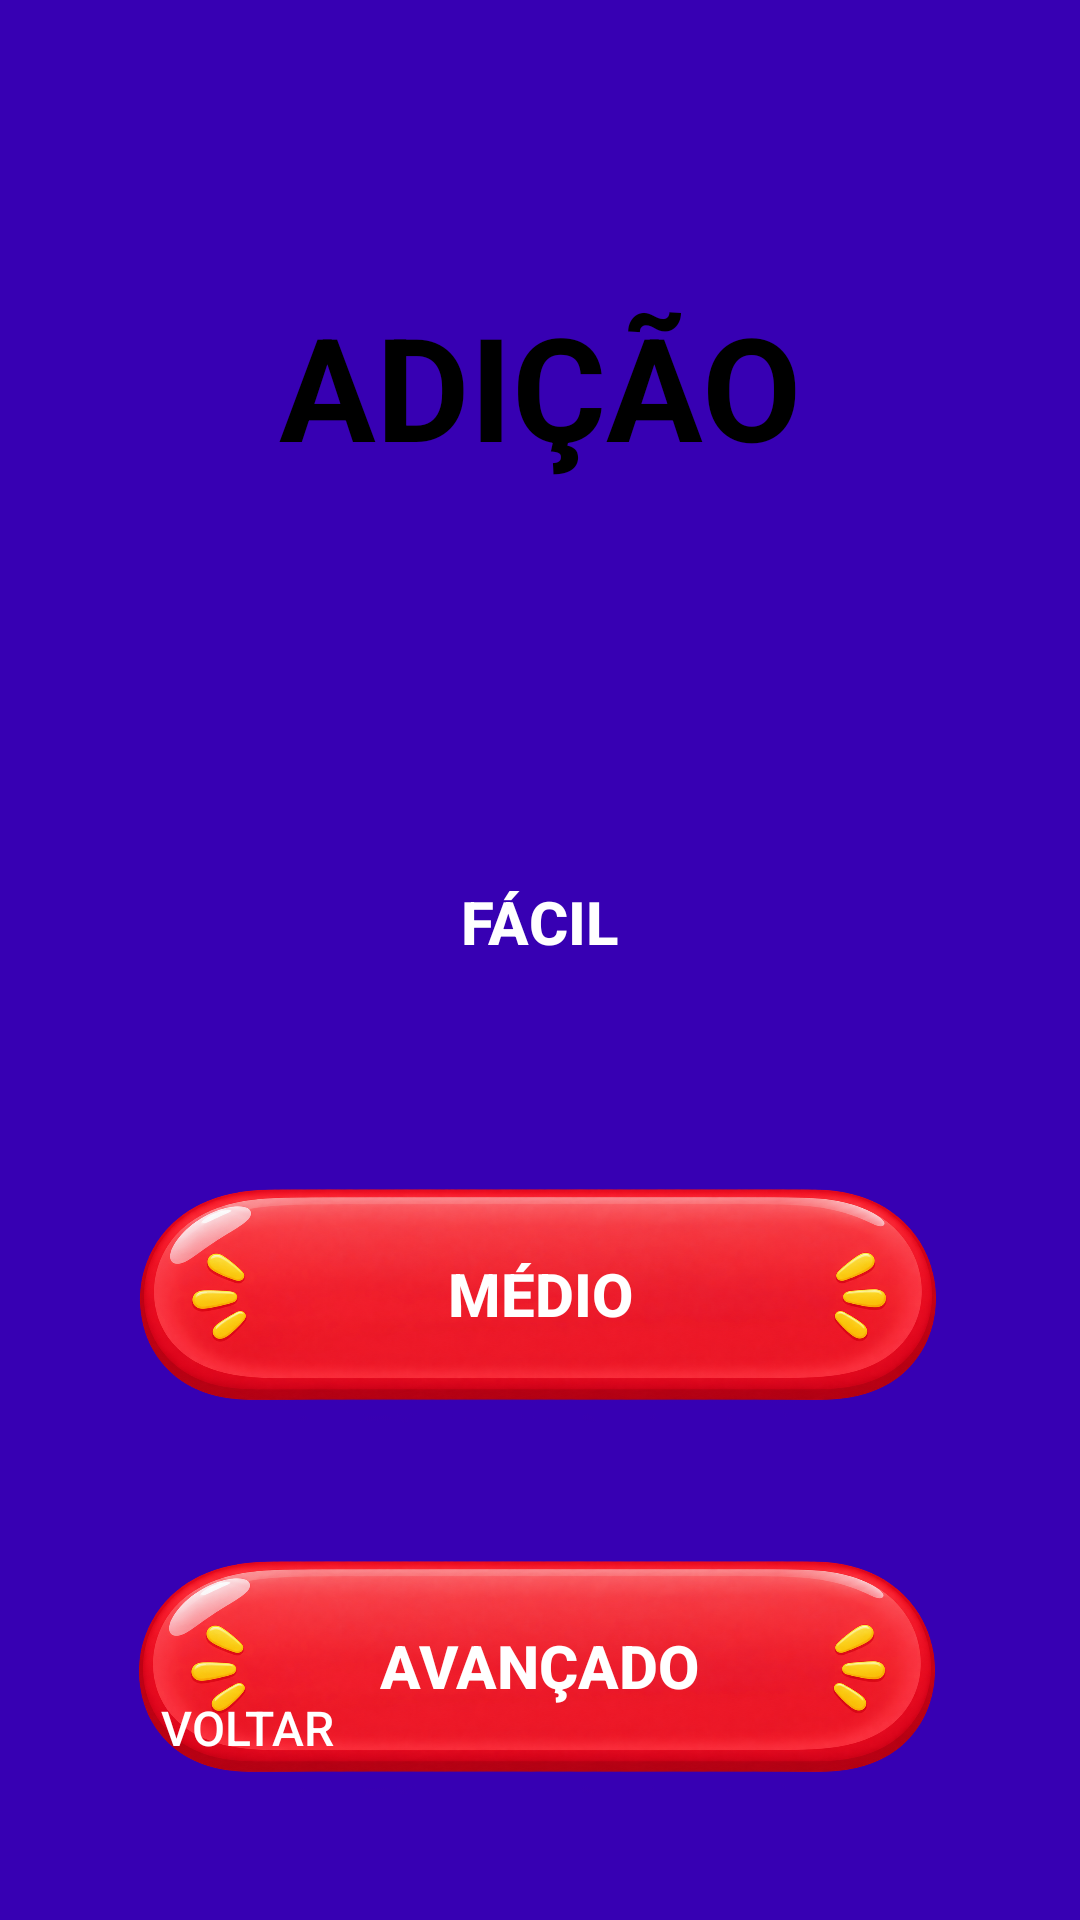

Layout XML and referenced resources for this Android screen:
<!-- AndroidManifest.xml: application theme Theme.LearnMath -->
<!-- res/layout/menu_adicao.xml -->
<?xml version="1.0" encoding="utf-8"?>
<androidx.constraintlayout.widget.ConstraintLayout xmlns:android="http://schemas.android.com/apk/res/android"
    xmlns:app="http://schemas.android.com/apk/res-auto"
    xmlns:tools="http://schemas.android.com/tools"
    android:id="@+id/main"
    android:layout_width="match_parent"
    android:layout_height="match_parent"
    android:background="@drawable/fundo02"
    tools:context=".menuAdicao">

    <TextView
        android:id="@+id/textView"
        android:layout_width="174dp"
        android:layout_height="64dp"
        android:text="ADIÇÃO"
        android:textColor="@color/black"
        android:textSize="48sp"
        android:textStyle="bold"
        app:layout_constraintBottom_toBottomOf="parent"
        app:layout_constraintEnd_toEndOf="parent"
        app:layout_constraintStart_toStartOf="parent"
        app:layout_constraintTop_toTopOf="parent"
        app:layout_constraintVertical_bias="0.167" />

    <Button
        android:id="@+id/btnAddN1"
        android:layout_width="286dp"
        android:layout_height="94dp"
        android:layout_marginTop="100dp"
        android:background="@drawable/botaoplus"
        android:text="FÁCIL"
        android:textAllCaps="true"
        android:textColor="@color/white"
        android:textSize="20sp"
        android:textStyle="bold"
        app:layout_constraintEnd_toEndOf="parent"
        app:layout_constraintHorizontal_bias="0.496"
        app:layout_constraintStart_toStartOf="parent"
        app:layout_constraintTop_toBottomOf="@+id/textView" />

    <Button
        android:id="@+id/btnAddN2"
        android:layout_width="286dp"
        android:layout_height="94dp"
        android:layout_marginTop="30dp"
        android:background="@drawable/botaominus"
        android:text="MÉDIO"
        android:textAllCaps="true"
        android:textColor="@color/white"
        android:textSize="20sp"
        android:textStyle="bold"
        app:layout_constraintEnd_toEndOf="parent"
        app:layout_constraintStart_toStartOf="parent"
        app:layout_constraintTop_toBottomOf="@+id/btnAddN1" />

    <Button
        android:id="@+id/btnAddN3"
        android:layout_width="286dp"
        android:layout_height="94dp"
        android:layout_marginTop="30dp"
        android:background="@drawable/botaominus"
        android:text="Avançado"
        android:textAllCaps="true"
        android:textColor="@color/white"
        android:textSize="20sp"
        android:textStyle="bold"
        app:layout_constraintEnd_toEndOf="parent"
        app:layout_constraintHorizontal_bias="0.496"
        app:layout_constraintStart_toStartOf="parent"
        app:layout_constraintTop_toBottomOf="@+id/btnAddN2" />

    <Button
        android:id="@+id/btnAddBack"
        android:layout_width="101dp"
        android:layout_height="64dp"
        android:layout_marginStart="32dp"
        android:layout_marginBottom="32dp"
        android:background="@drawable/botaoplus"
        android:text="VOLTAR"
        android:textAllCaps="true"
        android:textColor="@color/white"
        android:textSize="16sp"
        app:layout_constraintBottom_toBottomOf="parent"
        app:layout_constraintStart_toStartOf="parent" />

</androidx.constraintlayout.widget.ConstraintLayout>
<!-- resources referenced by this layout -->
<resources>
  <color name="black">#FF000000</color>
  <color name="white">#FFFFFFFF</color>
  <!-- drawable botaominus: png bitmap (drawable, 949332 bytes) -->
  <style name="Theme.LearnMath" parent="Theme.AppCompat.DayNight.NoActionBar">
          <item name="android:colorBackground">@color/purple_700</item>
      </style>
  <color name="purple_700">#FF3700B3</color>
</resources>
